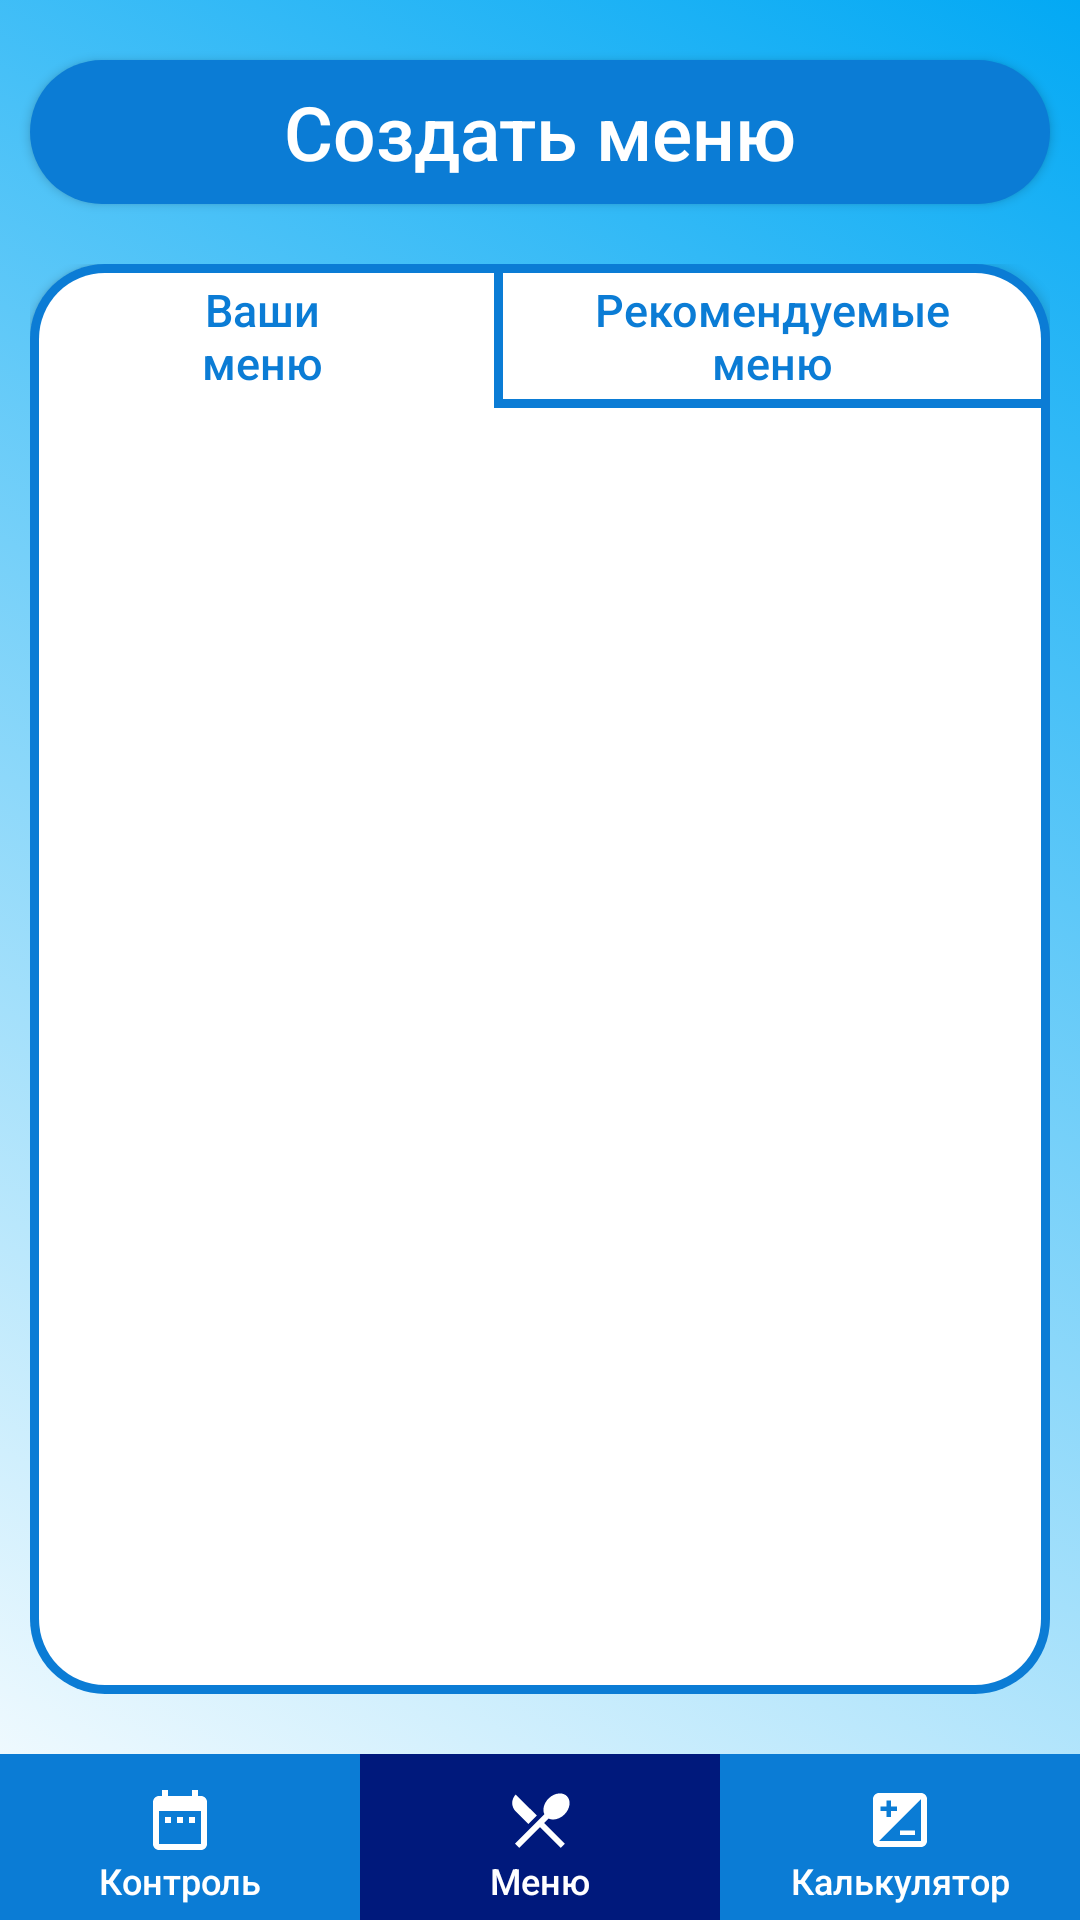

Android layout source for this screen:
<!-- AndroidManifest.xml: application theme SplashScreenLauncher -->
<!-- res/layout/fragment_food_menu.xml -->
<?xml version="1.0" encoding="utf-8"?>

<RelativeLayout
    xmlns:android="http://schemas.android.com/apk/res/android"
    android:layout_width="match_parent"
    android:layout_height="match_parent">

    <Button
        android:id="@+id/btn_createMenu"
        android:layout_alignParentTop="true"
        android:layout_width="match_parent"
        android:layout_height="wrap_content"
        android:layout_marginTop="20dp"
        android:layout_marginBottom="20dp"
        android:layout_marginStart="10dp"
        android:layout_marginEnd="10dp"
        android:text="@string/createMenu"
        android:textColor="@color/white"
        android:textSize="25sp"
        android:textAllCaps="false"
        android:background="@drawable/background_button_water" />

    <LinearLayout
        android:id="@+id/ll_selectionButtons"
        android:layout_below="@+id/btn_createMenu"
        android:layout_width="match_parent"
        android:layout_height="wrap_content"
        android:layout_marginStart="10dp"
        android:layout_marginEnd="10dp"
        android:orientation="horizontal">

        <Button
            android:id="@+id/btn_yourMenus"
            android:layout_width="wrap_content"
            android:layout_height="wrap_content"
            android:layout_weight="1"
            android:text="@string/yourMenus"
            android:textSize="15sp"
            android:textColor="@color/blue"
            android:textAllCaps="false"
            android:background="@drawable/background_button_food_menu_left_sel"/>

        <Button
            android:id="@+id/btn_recommendedMenus"
            android:layout_width="wrap_content"
            android:layout_height="wrap_content"
            android:layout_weight="1"
            android:text="@string/recommendedMenus"
            android:textSize="15sp"
            android:textColor="@color/blue"
            android:textAllCaps="false"
            android:background="@drawable/background_button_food_menu_right" />

    </LinearLayout>

    <androidx.recyclerview.widget.RecyclerView
        android:id="@+id/rv_foodMenus"
        android:layout_below="@+id/ll_selectionButtons"
        android:layout_above="@+id/ll_bottomNavigation_fm"
        android:layout_width="match_parent"
        android:layout_height="wrap_content"
        android:layout_marginBottom="20dp"
        android:layout_marginStart="10dp"
        android:layout_marginEnd="10dp"
        android:paddingTop="10dp"
        android:paddingBottom="10dp"
        android:paddingStart="4dp"
        android:paddingEnd="4dp"
        android:background="@drawable/background_recycler_view_food_menu"/>


    <LinearLayout
        android:id="@+id/ll_bottomNavigation_fm"
        android:layout_width="match_parent"
        android:layout_height="wrap_content"
        android:layout_alignParentBottom="true"
        android:orientation="horizontal">

        <Button
            android:id="@+id/btn_nutritionControl_fm"
            android:layout_width="wrap_content"
            android:layout_height="wrap_content"
            android:layout_weight="1"
            android:paddingTop="10dp"
            android:paddingBottom="5dp"
            android:drawableTop="@drawable/ic_date"
            android:tint="@color/white"
            android:text="@string/nutritionControl_fm"
            android:textSize="12sp"
            android:textColor="@color/white"
            android:background="@color/blue"
            android:textAllCaps="false"/>

        <Button
            android:layout_width="wrap_content"
            android:layout_height="wrap_content"
            android:layout_weight="1"
            android:paddingTop="10dp"
            android:paddingBottom="5dp"
            android:drawableTop="@drawable/ic_restaurant_menu"
            android:tint="@color/white"
            android:text="@string/foodMenu_fm"
            android:textSize="12sp"
            android:textColor="@color/white"
            android:background="@color/blueDarkDark"
            android:textAllCaps="false"/>

        <Button
            android:id="@+id/btn_calorieCalculator_fm"
            android:layout_width="wrap_content"
            android:layout_height="wrap_content"
            android:layout_weight="1"
            android:paddingTop="10dp"
            android:paddingBottom="5dp"
            android:drawableTop="@drawable/ic_calc"
            android:tint="@color/white"
            android:text="@string/calorieCalculator_fm"
            android:textSize="12sp"
            android:textColor="@color/white"
            android:background="@color/blue"
            android:textAllCaps="false"/>

    </LinearLayout>
</RelativeLayout>
<!-- resources referenced by this layout -->
<resources>
  <color name="blue">#0B7CD5</color>
  <color name="blueDarkDark">#00197C</color>
  <color name="white">#FFFFFF</color>
  <!-- drawable background_button_water (drawable) -->
  <?xml version="1.0" encoding="utf-8"?>
  
  <selector xmlns:android="http://schemas.android.com/apk/res/android">
      <item
          android:state_pressed="true">
          <shape
              android:shape="rectangle">
              <corners android:radius="30dp"/>
              <solid android:color="@color/blueLightPressed"/>
  
          </shape>
      </item>
  
      <item>
          <shape
              android:shape="rectangle">
              <corners android:radius="30dp" />
              <solid android:color="@color/blue" />
  
          </shape>
      </item>
  </selector>
  <!-- drawable ic_calc (drawable) -->
  <vector
      android:height="24dp"
      android:tint="#FFFFFF"
      android:viewportHeight="24.0"
      android:viewportWidth="24.0"
      android:width="24dp"
      xmlns:android="http://schemas.android.com/apk/res/android">
      <path
          android:fillColor="#FF000000"
          android:pathData="M19,3L5,3c-1.1,0 -2,0.9 -2,2v14c0,1.1 0.9,2 2,2h14c1.1,0 2,-0.9 2,-2L21,5c0,-1.1 -0.9,-2 -2,-2zM5.5,7.5h2v-2L9,5.5v2h2L11,9L9,9v2L7.5,11L7.5,9h-2L5.5,7.5zM19,19L5,19L19,5v14zM17,17v-1.5h-5L12,17h5z"/>
  </vector>
  <!-- drawable ic_date (drawable) -->
  <vector
      android:height="24dp"
      android:tint="#FFFFFF"
      android:viewportHeight="24.0"
      android:viewportWidth="24.0"
      android:width="24dp"
      xmlns:android="http://schemas.android.com/apk/res/android">
      <path
          android:fillColor="#FF000000"
          android:pathData="M9,11L7,11v2h2v-2zM13,11h-2v2h2v-2zM17,11h-2v2h2v-2zM19,4h-1L18,2h-2v2L8,4L8,2L6,2v2L5,4c-1.11,0 -1.99,0.9 -1.99,2L3,20c0,1.1 0.89,2 2,2h14c1.1,0 2,-0.9 2,-2L21,6c0,-1.1 -0.9,-2 -2,-2zM19,20L5,20L5,9h14v11z"/>
  </vector>
  <string name="calorieCalculator_fm">Калькулятор</string>
  <string name="createMenu">Создать меню</string>
  <string name="foodMenu_fm">Меню</string>
  <string name="nutritionControl_fm">Контроль</string>
  <string name="recommendedMenus">Рекомендуемые\nменю</string>
  <string name="yourMenus">Ваши\nменю</string>
  <color name="blueLightPressed">#57CAFF</color>
  <!-- drawable background_splash_screen (drawable) -->
  <?xml version="1.0" encoding="utf-8"?>
  
  <selector xmlns:android="http://schemas.android.com/apk/res/android">
      <item>
          <shape android:shape="rectangle">
              <gradient android:type="linear"
                  android:endColor="#FFFFFF"
                  android:startColor="#03A9F4"
                  android:angle="225.0" />
          </shape>
      </item>
  </selector>
  <color name="blueLight">#8DDAFF</color>
  <style name="Dialog" parent="Theme.MaterialComponents.Light.Dialog.Alert">
          <item name="android:textColorPrimary">@color/welcome</item>
          <item name="android:windowBackground">@drawable/background_alert_dialog</item>
          <item name="android:lineSpacingExtra">10sp</item>
          <item name="android:textSize">30sp</item>
          <item name="buttonBarButtonStyle">@style/PositiveButton</item>
      </style>
  <color name="welcome">#CE223C</color>
  <!-- drawable background_alert_dialog (drawable) -->
  <?xml version="1.0" encoding="utf-8"?>
  
  <inset
      android:insetLeft="16dp"
      android:insetTop="16dp"
      android:insetRight="16dp"
      android:insetBottom="16dp"
      xmlns:android="http://schemas.android.com/apk/res/android">
  
  
      <shape android:shape="rectangle">
          <corners android:radius="35dp"/>
          <gradient android:type="linear"
              android:endColor="#FFFFFF"
              android:startColor="#03A9F4"
              android:angle="225.0" />
      </shape>
  
  </inset>
  <style name="PositiveButton" parent="Theme.MaterialComponents.Light.NoActionBar.Bridge">
          <item name="android:textColor">@color/blueDarkDark</item>
          <item name="android:background">@android:color/transparent</item>
      </style>
</resources>
